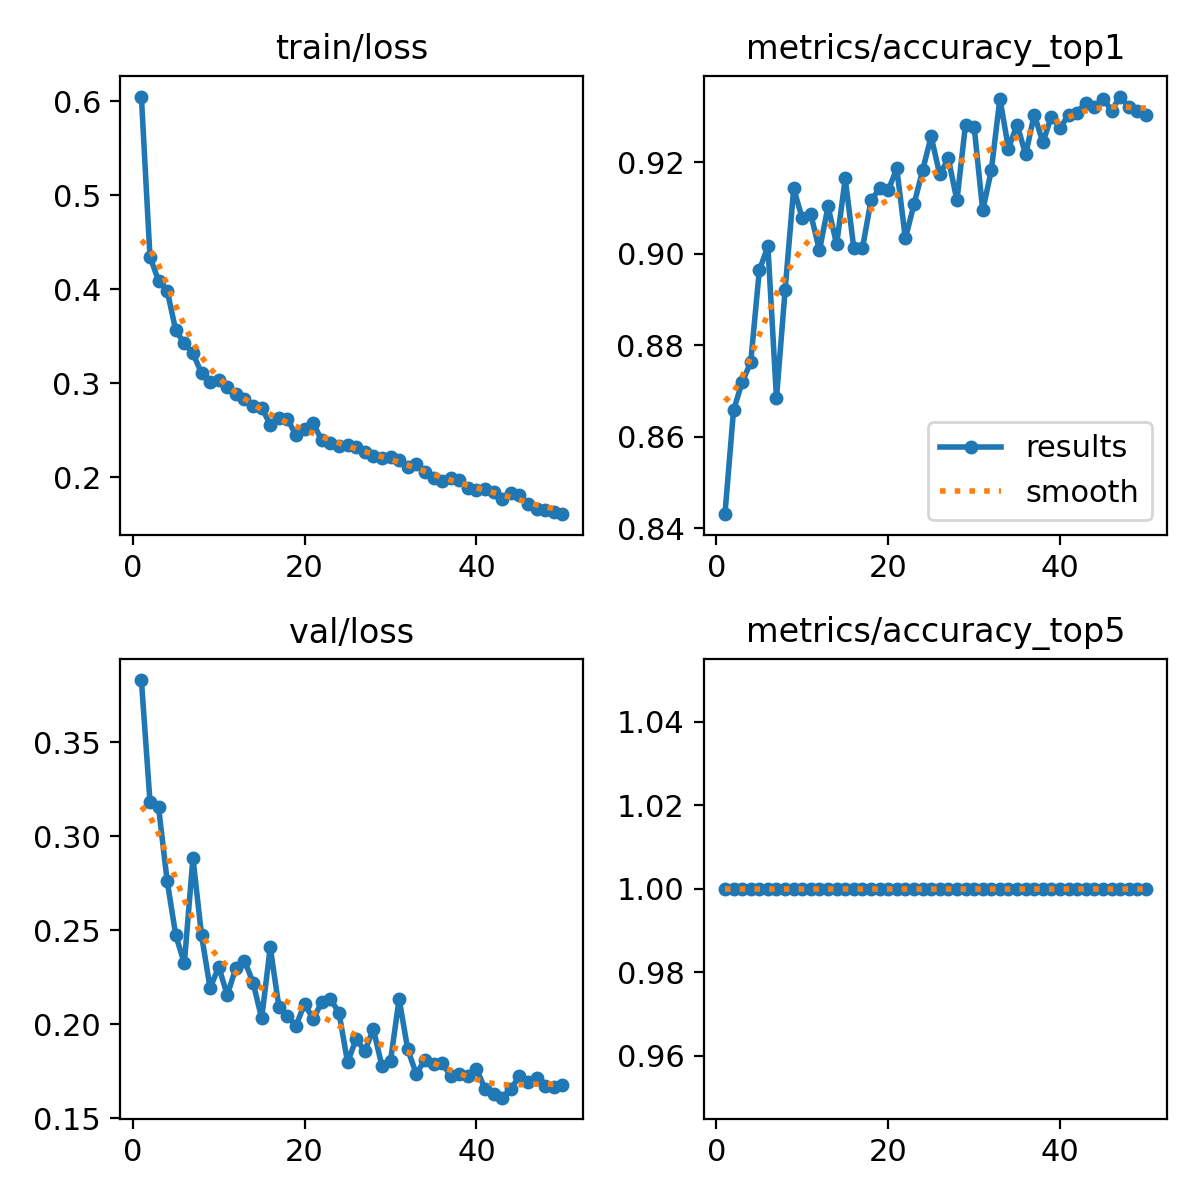

Data behind this chart, as committed beside it:
epoch, time, train/loss, metrics/accuracy_top1, metrics/accuracy_top5, val/loss, lr/pg0, lr/pg1, lr/pg2
1, 33.11, 0.6049, 0.843, 1, 0.383, 0.0004755, 0.0004755, 0.0004755
2, 65.28, 0.4345, 0.8658, 1, 0.3184, 0.000933, 0.000933, 0.000933
3, 95.4, 0.4091, 0.8719, 1, 0.3153, 0.001372, 0.001372, 0.001372
4, 124.7, 0.3985, 0.8763, 1, 0.2762, 0.001344, 0.001344, 0.001344
5, 153.3, 0.3562, 0.8964, 1, 0.2473, 0.001316, 0.001316, 0.001316
6, 185.1, 0.3423, 0.9016, 1, 0.2322, 0.001288, 0.001288, 0.001288
7, 217.5, 0.3318, 0.8684, 1, 0.2885, 0.001259, 0.001259, 0.001259
8, 249.4, 0.3106, 0.892, 1, 0.2473, 0.001231, 0.001231, 0.001231
9, 282.9, 0.3012, 0.9143, 1, 0.2192, 0.001203, 0.001203, 0.001203
10, 316, 0.3034, 0.9077, 1, 0.2304, 0.001174, 0.001174, 0.001174
11, 347.7, 0.2964, 0.9086, 1, 0.2154, 0.001146, 0.001146, 0.001146
12, 379.8, 0.2886, 0.9007, 1, 0.2299, 0.001118, 0.001118, 0.001118
13, 413.8, 0.2832, 0.9104, 1, 0.2338, 0.001089, 0.001089, 0.001089
14, 445.9, 0.2752, 0.9021, 1, 0.2221, 0.001061, 0.001061, 0.001061
15, 479.2, 0.274, 0.9165, 1, 0.203, 0.001033, 0.001033, 0.001033
16, 512, 0.2558, 0.9012, 1, 0.2409, 0.001005, 0.001005, 0.001005
17, 547.1, 0.2627, 0.9012, 1, 0.2093, 0.0009763, 0.0009763, 0.0009763
18, 583.3, 0.2617, 0.9117, 1, 0.2041, 0.000948, 0.000948, 0.000948
19, 618.8, 0.2446, 0.9143, 1, 0.1992, 0.0009197, 0.0009197, 0.0009197
20, 655, 0.2508, 0.9139, 1, 0.2108, 0.0008914, 0.0008914, 0.0008914
21, 687.4, 0.2571, 0.9187, 1, 0.2025, 0.0008631, 0.0008631, 0.0008631
22, 721.4, 0.2392, 0.9034, 1, 0.2119, 0.0008348, 0.0008348, 0.0008348
23, 754.5, 0.236, 0.9108, 1, 0.2133, 0.0008065, 0.0008065, 0.0008065
24, 791.6, 0.2336, 0.9182, 1, 0.206, 0.0007782, 0.0007782, 0.0007782
25, 828.3, 0.2338, 0.9257, 1, 0.1796, 0.0007499, 0.0007499, 0.0007499
26, 861.1, 0.2316, 0.9174, 1, 0.192, 0.0007216, 0.0007216, 0.0007216
27, 895.3, 0.2263, 0.9209, 1, 0.1857, 0.0006934, 0.0006934, 0.0006934
28, 929.9, 0.223, 0.9117, 1, 0.1973, 0.0006651, 0.0006651, 0.0006651
29, 962.6, 0.2202, 0.9283, 1, 0.1776, 0.0006368, 0.0006368, 0.0006368
30, 996.2, 0.2214, 0.9278, 1, 0.1805, 0.0006085, 0.0006085, 0.0006085
31, 1029, 0.2182, 0.9095, 1, 0.2134, 0.0005802, 0.0005802, 0.0005802
32, 1062, 0.2112, 0.9182, 1, 0.1865, 0.0005519, 0.0005519, 0.0005519
33, 1096, 0.2143, 0.934, 1, 0.1734, 0.0005236, 0.0005236, 0.0005236
34, 1128, 0.2057, 0.923, 1, 0.1811, 0.0004953, 0.0004953, 0.0004953
35, 1162, 0.1995, 0.9283, 1, 0.1785, 0.000467, 0.000467, 0.000467
36, 1196, 0.1954, 0.9217, 1, 0.1792, 0.0004387, 0.0004387, 0.0004387
37, 1229, 0.1996, 0.9305, 1, 0.1724, 0.0004104, 0.0004104, 0.0004104
38, 1263, 0.1967, 0.9244, 1, 0.1732, 0.0003821, 0.0003821, 0.0003821
39, 1296, 0.1881, 0.93, 1, 0.1724, 0.0003538, 0.0003538, 0.0003538
40, 1330, 0.1859, 0.9274, 1, 0.1762, 0.0003255, 0.0003255, 0.0003255
41, 1418, 0.1869, 0.9305, 1, 0.1654, 0.0002972, 0.0002972, 0.0002972
42, 1453, 0.1847, 0.9309, 1, 0.1628, 0.0002689, 0.0002689, 0.0002689
43, 1489, 0.1771, 0.9331, 1, 0.1608, 0.0002406, 0.0002406, 0.0002406
44, 1524, 0.1833, 0.9322, 1, 0.1656, 0.0002123, 0.0002123, 0.0002123
45, 1562, 0.1813, 0.934, 1, 0.1722, 0.0001841, 0.0001841, 0.0001841
46, 1601, 0.1711, 0.9314, 1, 0.1692, 0.0001558, 0.0001558, 0.0001558
47, 1637, 0.166, 0.9344, 1, 0.1715, 0.0001275, 0.0001275, 0.0001275
48, 1671, 0.1655, 0.9322, 1, 0.1672, 9.91726e-05, 9.91726e-05, 9.91726e-05
49, 1708, 0.1635, 0.9314, 1, 0.1664, 7.08784e-05, 7.08784e-05, 7.08784e-05
50, 1743, 0.1606, 0.9305, 1, 0.1674, 4.25842e-05, 4.25842e-05, 4.25842e-05
